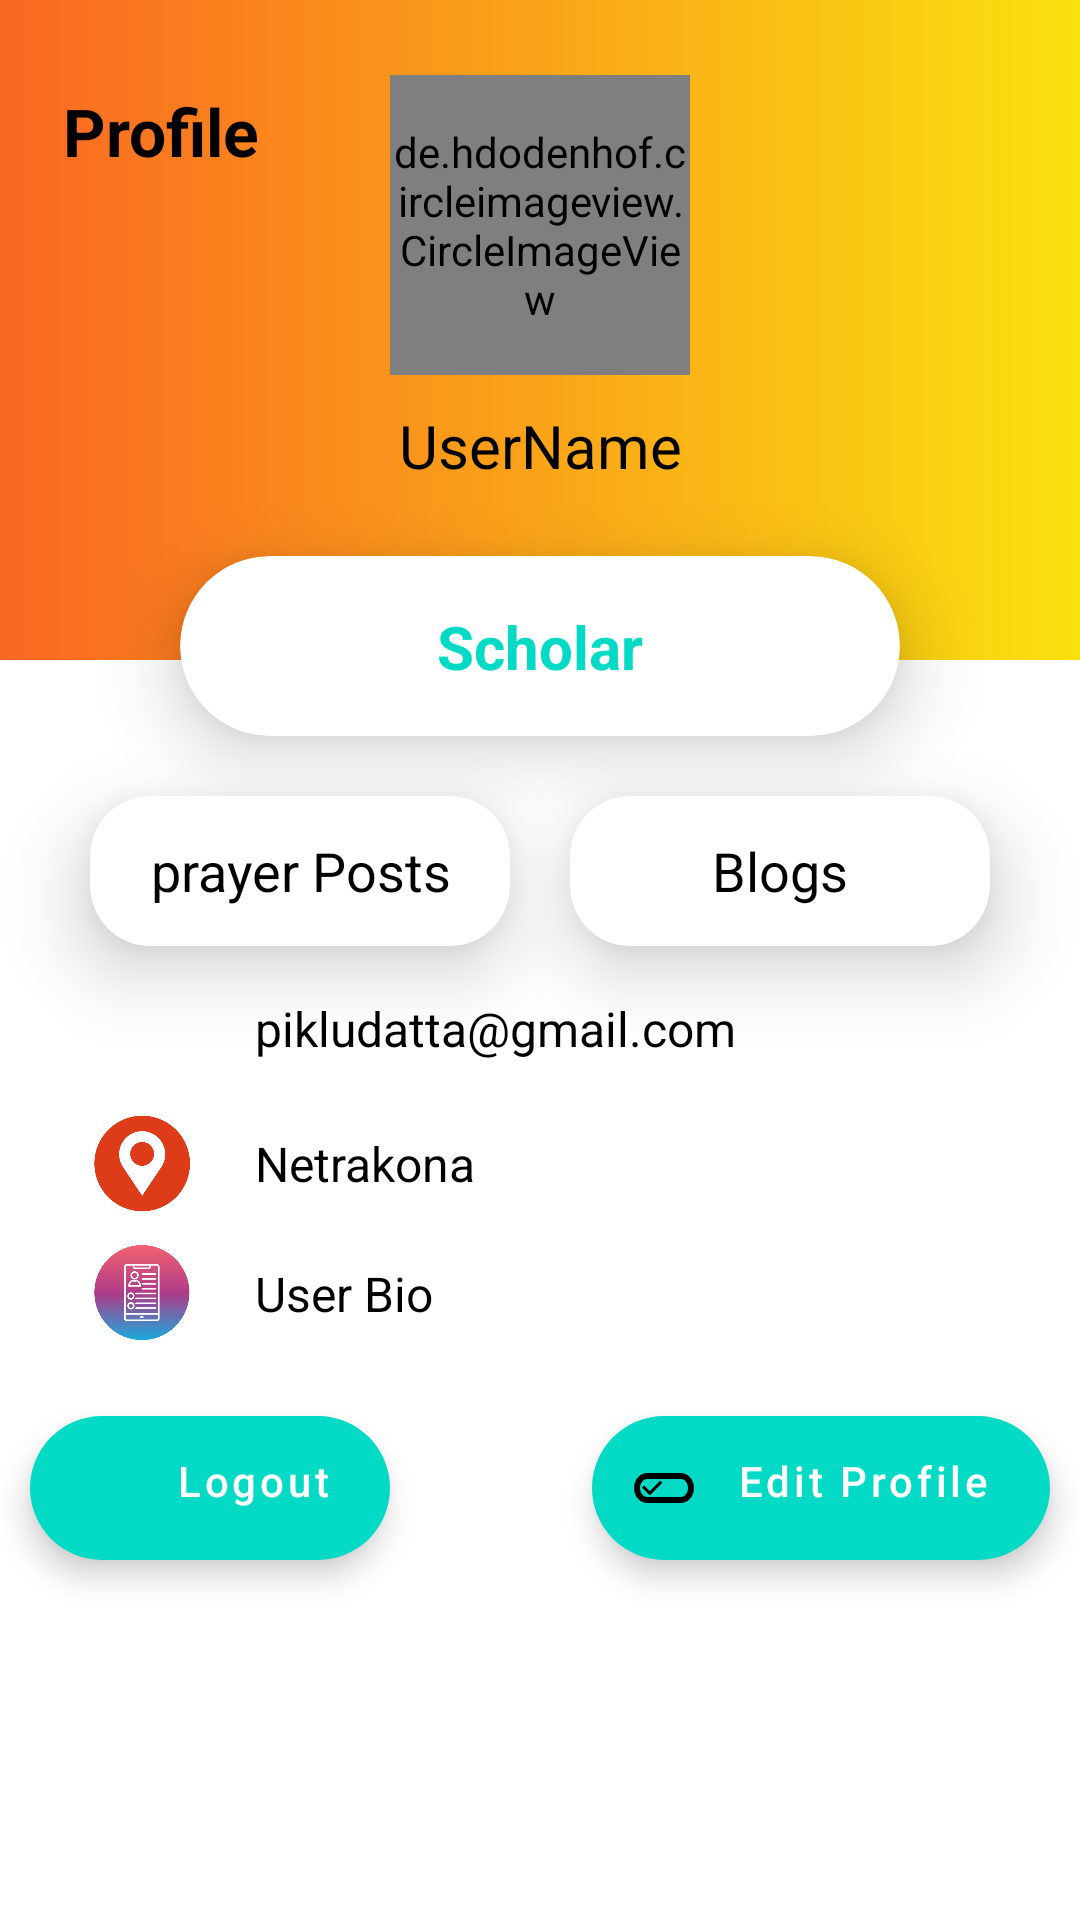

Here is an Android app screen rendered from its layout file. Give the layout XML and the strings, colors and styles it references.
<!-- AndroidManifest.xml: application theme Theme.TheConsciousness -->
<!-- res/layout/activity_profile.xml -->
<?xml version="1.0" encoding="utf-8"?>
<ScrollView xmlns:android="http://schemas.android.com/apk/res/android"
xmlns:app="http://schemas.android.com/apk/res-auto"
xmlns:tools="http://schemas.android.com/tools"
android:layout_width="match_parent"
android:layout_height="match_parent"
    >
<androidx.constraintlayout.widget.ConstraintLayout
    android:layout_width="match_parent"
    android:layout_height="wrap_content"
    tools:context=".ProfileActivity">

    <androidx.constraintlayout.widget.ConstraintLayout
        android:id="@+id/constraintLayout4"
        android:layout_width="0dp"
        android:layout_height="220dp"

        android:background="@drawable/my_grad"
        app:layout_constraintEnd_toEndOf="parent"
        app:layout_constraintStart_toStartOf="parent"
        app:layout_constraintTop_toTopOf="parent">

        <TextView
            android:layout_width="wrap_content"
            android:layout_height="wrap_content"
            android:layout_marginStart="16dp"
            android:layout_marginTop="24dp"
            android:padding="5dp"
            android:text="Profile"
            android:textColor="@color/black"
            android:textSize="22sp"

            android:textStyle="bold"
            app:layout_constraintStart_toStartOf="parent"
            app:layout_constraintTop_toTopOf="parent" />

        <de.hdodenhof.circleimageview.CircleImageView
            android:id="@+id/profileImage"
            android:layout_width="100dp"
            android:layout_height="100dp"
            android:layout_marginTop="25dp"
            android:src="@drawable/profile"
            app:civ_border_color="@color/teal_200"
            app:civ_border_width="2dp"

            app:layout_constraintEnd_toEndOf="parent"
            app:layout_constraintStart_toStartOf="parent"
            app:layout_constraintTop_toTopOf="parent" />

        <TextView
            android:id="@+id/userName"
            android:layout_width="wrap_content"
            android:layout_height="wrap_content"

            android:layout_marginTop="10dp"
            android:text="UserName"
            android:textColor="@color/black"
            android:textSize="20sp"
            app:layout_constraintEnd_toEndOf="@+id/profileImage"
            app:layout_constraintStart_toStartOf="@+id/profileImage"
            app:layout_constraintTop_toBottomOf="@+id/profileImage" />

    </androidx.constraintlayout.widget.ConstraintLayout>





    <androidx.cardview.widget.CardView
        android:id="@+id/cardView3"
        android:layout_width="0dp"
        android:layout_height="60dp"
        android:layout_marginTop="-35dp"
        android:layout_marginStart="60dp"
        android:layout_marginEnd="60dp"
        app:cardCornerRadius="35dp"
        app:cardElevation="15dp"
        app:layout_constraintEnd_toEndOf="parent"
        app:layout_constraintStart_toStartOf="parent"
        app:layout_constraintTop_toBottomOf="@+id/constraintLayout4">

        <androidx.constraintlayout.widget.ConstraintLayout
            android:layout_width="match_parent"
            android:layout_height="match_parent">


            <TextView
                android:id="@+id/tvStatus"
                android:layout_width="wrap_content"
                android:layout_height="wrap_content"
                android:text="Scholar"
                android:textColor="@color/teal_200"
                android:textSize="20sp"
                android:textStyle="bold"
                app:layout_constraintBottom_toBottomOf="parent"
                app:layout_constraintEnd_toEndOf="parent"

                app:layout_constraintStart_toStartOf="parent"
                app:layout_constraintTop_toTopOf="parent" />


        </androidx.constraintlayout.widget.ConstraintLayout>

    </androidx.cardview.widget.CardView>


    <com.google.android.material.floatingactionbutton.ExtendedFloatingActionButton
        android:id="@+id/logoutCar"
        android:layout_width="wrap_content"
        android:layout_height="wrap_content"
        android:layout_marginStart="10dp"
        android:layout_marginTop="25dp"
        android:text="Logout"
        android:textAllCaps="false"
        android:gravity="end"
        app:icon="@drawable/round_logout_24"
        android:textColor="@color/white"
        android:layout_marginBottom="20dp"
        app:layout_constraintBottom_toBottomOf="parent"
        app:layout_constraintStart_toStartOf="parent"
        app:layout_constraintTop_toBottomOf="@+id/userBio"/>

    <com.google.android.material.floatingactionbutton.ExtendedFloatingActionButton
        android:id="@+id/editPro"
        android:layout_width="wrap_content"
        android:layout_height="wrap_content"
        android:layout_marginEnd="10dp"
        android:layout_marginBottom="20dp"
        android:gravity="end"
        android:text="Edit Profile"
        android:textAllCaps="false"
        android:textColor="@color/white"
        app:icon="@drawable/outline_edit_attributes_24"
        app:layout_constraintBottom_toBottomOf="parent"
        app:layout_constraintEnd_toEndOf="parent"
        app:layout_constraintTop_toTopOf="@+id/logoutCar"
        />


    <androidx.constraintlayout.widget.Guideline
        android:id="@+id/guideline6"
        android:layout_width="wrap_content"
        android:layout_height="wrap_content"
        android:orientation="vertical"
        app:layout_constraintGuide_percent=".5" />

    <androidx.cardview.widget.CardView
        android:id="@+id/cardView4"
        android:layout_width="0dp"
        android:layout_height="50dp"
        android:layout_marginStart="30dp"
        android:layout_marginTop="20dp"
        android:layout_marginEnd="10dp"
        app:cardCornerRadius="20dp"
        app:cardElevation="15dp"
        app:layout_constraintEnd_toStartOf="@+id/guideline6"
        app:layout_constraintStart_toStartOf="parent"
        app:layout_constraintTop_toBottomOf="@+id/cardView3">

        <TextView
            android:id="@+id/goPrayerPost"
            android:layout_width="match_parent"
            android:layout_height="match_parent"
            android:gravity="center"
            android:text="prayer Posts"
            android:textColor="@color/black"
            android:textSize="18sp" />

    </androidx.cardview.widget.CardView>

    <androidx.cardview.widget.CardView
        android:layout_width="0dp"
        android:layout_height="50dp"
        android:layout_marginTop="20dp"
        app:cardCornerRadius="20dp"
        app:cardElevation="15dp"
        android:layout_marginStart="10dp"
        android:layout_marginEnd="30dp"
        app:layout_constraintEnd_toEndOf="parent"
        app:layout_constraintStart_toStartOf="@+id/guideline6"
        app:layout_constraintTop_toBottomOf="@+id/cardView3">

        <TextView
            android:id="@+id/goBlog"
            android:layout_width="match_parent"
            android:layout_height="match_parent"
            android:gravity="center"
            android:text="Blogs"
            android:textColor="@color/black"
            android:textSize="18sp" />

    </androidx.cardview.widget.CardView>

    <ImageView
        android:id="@+id/imageView5"
        android:layout_width="35dp"
        android:layout_height="35dp"
        android:layout_marginTop="10dp"
        android:layout_marginStart="30dp"
        android:src="@drawable/email"
        app:layout_constraintStart_toStartOf="parent"
        app:layout_constraintTop_toBottomOf="@+id/cardView4" />

    <TextView
        android:id="@+id/pEmail"
        android:layout_width="wrap_content"
        android:layout_height="wrap_content"
        android:layout_marginStart="15dp"
        android:textSize="16sp"
        android:padding="5dp"
        android:text="pikludatta@gmail.com"
        android:textColor="@color/black"
        app:layout_constraintBottom_toBottomOf="@+id/imageView5"
        app:layout_constraintStart_toEndOf="@+id/imageView5"
        app:layout_constraintTop_toTopOf="@+id/imageView5" />

    <ImageView
        android:id="@+id/imageView6"
        android:layout_width="35dp"
        android:layout_height="35dp"
        android:layout_marginTop="10dp"
        android:layout_marginStart="30dp"
        android:src="@drawable/location"
        app:layout_constraintStart_toStartOf="parent"
        app:layout_constraintTop_toBottomOf="@+id/imageView5" />

    <TextView
        android:id="@+id/pAdress"
        android:layout_width="wrap_content"
        android:layout_height="wrap_content"
        android:layout_marginStart="15dp"
        android:textSize="16sp"
        android:padding="5dp"
        android:text="Netrakona"
        android:textColor="@color/black"
        app:layout_constraintBottom_toBottomOf="@+id/imageView6"
        app:layout_constraintStart_toEndOf="@+id/imageView6"
        app:layout_constraintTop_toTopOf="@+id/imageView6" />

    <ImageView
        android:id="@+id/bioImage"
        android:layout_width="35dp"
        android:layout_height="35dp"
        android:layout_marginStart="30dp"
        android:layout_marginTop="10dp"
        android:src="@drawable/userbio"
        app:layout_constraintStart_toStartOf="parent"
        app:layout_constraintTop_toBottomOf="@+id/pAdress" />

    <TextView
        android:id="@+id/userBio"
        android:layout_width="wrap_content"
        android:layout_height="wrap_content"
        android:layout_marginStart="15dp"
        android:padding="5dp"
        android:text="User Bio"
        android:textColor="@color/black"
        android:textSize="16sp"
        app:layout_constraintBottom_toBottomOf="@+id/bioImage"
        app:layout_constraintStart_toEndOf="@+id/bioImage"
        app:layout_constraintTop_toTopOf="@+id/bioImage"
        />

    <ImageView
        android:id="@+id/temple"
        android:layout_width="35dp"
        android:layout_height="35dp"
        android:layout_marginStart="30dp"
        android:layout_marginTop="5dp"
        android:visibility="gone"
        android:src="@drawable/temple"
        app:layout_constraintStart_toStartOf="parent"
        app:layout_constraintTop_toBottomOf="@+id/userBio" />

    <TextView
        android:id="@+id/tempNmae"
        android:layout_width="wrap_content"
        android:layout_height="wrap_content"
        android:layout_marginStart="15dp"
        android:textSize="16sp"
        android:visibility="gone"
        android:text="Enter Your Current Temple Name"
        android:textColor="@color/black"
        app:layout_constraintBottom_toBottomOf="@+id/temple"
        app:layout_constraintStart_toEndOf="@+id/temple"
        app:layout_constraintTop_toTopOf="@+id/temple" />

</androidx.constraintlayout.widget.ConstraintLayout>
</ScrollView>
<!-- resources referenced by this layout -->
<resources>
  <color name="black">#FF000000</color>
  <color name="teal_200">#FF03DAC5</color>
  <color name="white">#FFFFFFFF</color>
  <!-- drawable location: png bitmap (drawable, 12646 bytes) -->
  <!-- drawable my_grad (drawable) -->
  <?xml version="1.0" encoding="utf-8"?>
  <shape xmlns:android="http://schemas.android.com/apk/res/android" android:shape="rectangle" >
      <gradient
          android:startColor="@color/grad3"
          android:endColor="@color/grad4"
          />
  
  </shape>
  <!-- drawable outline_edit_attributes_24 (drawable) -->
  <vector android:height="24dp" android:tint="#000000"
      android:viewportHeight="24" android:viewportWidth="24"
      android:width="24dp" xmlns:android="http://schemas.android.com/apk/res/android">
      <path android:fillColor="@android:color/white" android:pathData="M17.63,7L6.37,7C3.96,7 2,9.24 2,12s1.96,5 4.37,5h11.26c2.41,0 4.37,-2.24 4.37,-5s-1.96,-5 -4.37,-5zM17.63,15L6.37,15C5.09,15 4,13.63 4,12s1.09,-3 2.37,-3h11.26C18.91,9 20,10.37 20,12s-1.09,3 -2.37,3zM7.24,13.06l-1.87,-1.87 -0.7,0.7 2.57,2.57 4.22,-4.22 -0.7,-0.7z"/>
  </vector>
  <!-- drawable temple: png bitmap (drawable, 35471 bytes) -->
  <!-- drawable userbio: png bitmap (drawable, 21747 bytes) -->
  <style name="Theme.TheConsciousness" parent="Theme.MaterialComponents.Light.NoActionBar">
          
          <item name="colorPrimary">@color/purple_500</item>
          <item name="colorPrimaryVariant">@color/mainBack</item>
          <item name="colorOnPrimary">@color/white</item>
          
          <item name="colorSecondary">@color/teal_200</item>
          <item name="colorSecondaryVariant">@color/teal_700</item>
          <item name="colorOnSecondary">@color/black</item>
          
  
          <item name="android:statusBarColor">?attr/colorPrimaryVariant</item>
          
      </style>
  <color name="grad3">#FA6722</color>
  <color name="grad4">#FAE10F</color>
  <color name="purple_500">#FF6200EE</color>
  <color name="mainBack">#6FAAEC</color>
  <color name="teal_700">#FF018786</color>
</resources>
